pico-8 play session: hold ← + tap ❎

[t = 1 s] hold ← ~1s, tap ❎ ~2×
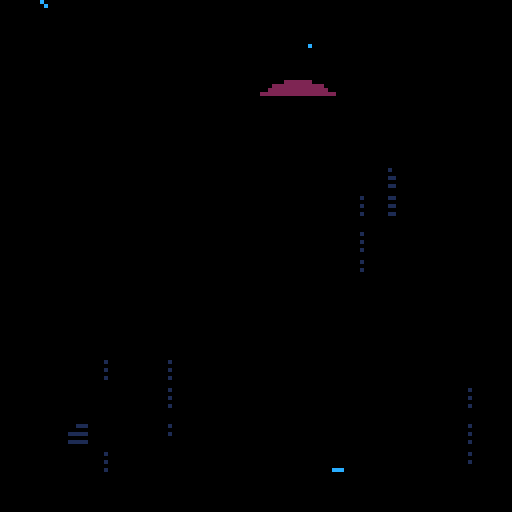
[t = 2 s] hold ← ~2s, tap ❎ ~4×
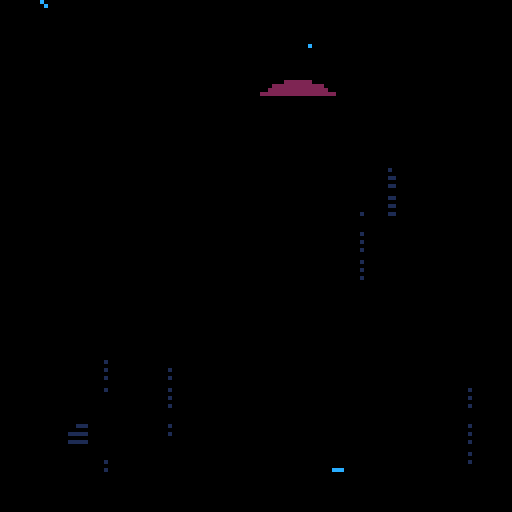
[t = 6 s] hold ← ~6s, tap ❎ ~10×
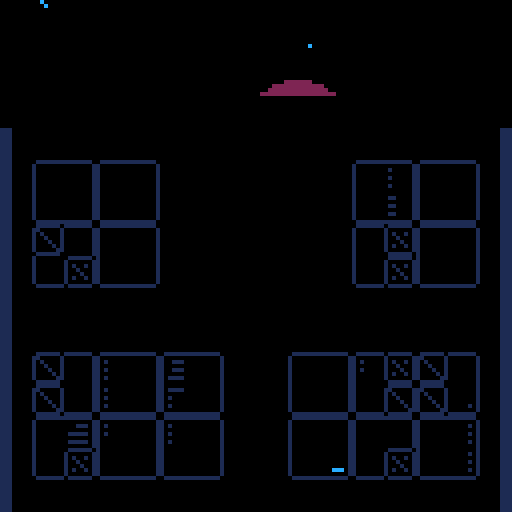
[t = 8 s] hold ← ~8s, tap ❎ ~14×
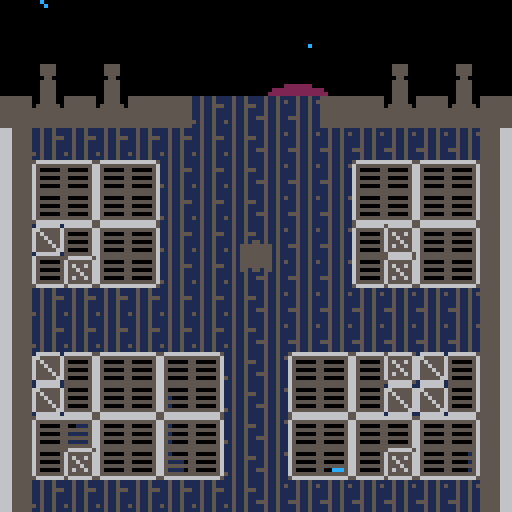

pico-8 cartridge
version 38
__lua__
--p16 demo
cartdata("geopatrol16")
--menuitem(1,"save & quit",save_quit)
--menuitem(2,"new game",new_game)
wave=1
clouds={}
planets={}
stars={}
boss={}
draw_bunker=true
print_info=false
deaths=0 --player death count
t=0 --stores time() every update
shake=0 --used for screenshake
function _init()
	music(63,1000)
	load_game()
	plr=mk_go(64,64)
	cors={}
	cam=mk_go(0,0)
	plr.spr=1
	pfxs={}
	plrpfx=mk_plrpfx()
	maplaunchcol=false
	plr_angle=.5
	g_state="menu"
	play_state=""
	explosions={}
	bullets={}
	enemies={}
	drawn_angle=0
	dead_enemies={}
	ammo_cloud=mk_go(64,64)
	plr_ammo=0
	ammo_sprites={}
	t_orng_hit=-100
	t_red_hit=-100
	palette={}
	-- for i=1,15 do
	-- 	palette[i]=i
	-- end

	for i=0,15 do
		local c=mk_go(rnd(150),rnd(100))
		c.w=rnd(1)+1
		c.h=20-rnd(3)
		c.dy=(rnd(3)+1)^2
		add(clouds,c)
	end
	local radii={2,4,8,10,14,16}
	for i=1,6 do
		local p=mk_go(rnd(15*i)+10*i,rnd(800)-450)
		p.r=radii[i]
		add(planets,p)
	end
	for i=1,50 do
		add(stars,
			{x=rnd(128),y=rnd(228)-100,
			r=rnd(3)%2}
		)
	end
	title=mk_go(0,-100)
	co_start(anim_fade_in)
end

function _update()
	t=time()
	shake*=.75
	cam.x=3*rnd(shake)
	if(#cors==0)cam.y=3*rnd(shake)
	drawn_angle+=(plr_angle-drawn_angle)/2
	for i,v in pairs(cors) do
		if(not coresume(v))cors[i]=nil
	end
	if g_state=="menu" then

		--start game
		if btnp(🅾️) and plr.spr==1 then
			co_start(anim_plr_exit,{true}) -- should be true!!!
			g_state="play"
			music(0,4000,7)
			start_time=t
		end

	elseif g_state=="play" then
		
		--particles
		foreach(pfxs, upd_pfx)
		upd_ammo_cloud()
		for ex in all(explosions) do
			ex.r+=1.5
			if(ex.r>ex.rmax)del(explosions,ex)
		end

		if play_state=="main" then

			--player--
			--rotate
			if(btnp(➡️))then
				if(drawn_angle!=plr_angle)drawn_angle=plr_angle 
				plr_angle-=.125 sfx(2)
			end
			if(btnp(⬅️)) then
				if(drawn_angle!=plr_angle)drawn_angle=plr_angle 
				plr_angle+=.125 sfx(2)
			end

			--shoot
			if btnp(❎) then
				if plr_ammo>=2 then
					plr_shoot()
				else
					sfx(1)
				end
			end

			--bullets
			for b in all(bullets) do
				local spd=1
				local do_del=false
				if b.src!="player" then
--					if b.y<-10 or b.y>138
--					or b.x<-10 or b.x>138 then
				if dist(b.x-64,b.y-64)>85 then
						do_del=true
					else
						local d=dist(plr.x-b.x,
						plr.y-b.y)
						
						local ang=atan2(b.x-plr.x,b.y-plr.y)

					 	local da=abs(plr_angle%1-
					 	ang
					 	)
					
						--shield
						if d<10 then
							if da<.92 and da>.58
							or da<.42 and da>.08
							then
								do_del=true
								sfx(22)
								if(plr_ammo<10)plr_ammo+=1
								mk_shield_block(ang)
								if is_in_orange(ang)then
									t_orng_hit=t
								else
									t_red_hit=t
								end
							--player death	
							elseif d<8 then
								lose()
								break
							end
						end
					end
				
				--player bullets
				else
					--bounds
					if (b.y<0 or b.y>128
					or b.x<0 or b.x>128)then
						do_del=true

					else
						spd=2
						for e in all(enemies) do
							local w,h=6,6
							if(e.label=="boss")w,h=12,16
							if abs(b.x-e.x)<=w and
							abs(b.y-e.y)<=h then
								if e.label!="boss"
								or t-e.t_lasthit>1 then
									do_del=true
									e.hp-=1
									mk_explosion((b.x+e.x)/2,
									(e.y+b.y)/2,7)
									if(e.label=="boss")e.t_lasthit=t sfx(23)
								end
							end
						end
					end
				end

				if do_del then
					del(bullets,b)
					
				elseif b.src=="boss" then
					b.angle+=b.da
					b.x,b.y=polar_xy(28,b.angle,b.cx,b.cy)

				else
					b.x+=spd*cos(b.angle)
					b.y+=spd*sin(b.angle)
				end
			end

		-- if play_state=="main" then

			--enemies--
			for e in all(enemies) do
				
				--basic enemy
				if e.label==nil then
					if e.hp<=0 then
							add(dead_enemies,e)
							e.timer=30
							del(enemies,e)
							sfx(3)
					else
						if abs(64-e.x)<8
						and abs(64-e.y)<8 then
							lose()
						end
						local a=atan2(plr.x-e.x,
						plr.y-e.y)
						e.y+=.4*sin(a)
						e.x+=.4*cos(a)
						if t-e.t>1 then
							mk_bullet(e.x,e.y,a,"enemy")
							e.t=time()
						end
					end

				--boss
				elseif e.label=="boss" then
					if e.hp<=0 then
						add(dead_enemies,e)
						del(pfxs,e.pfx)
						del(enemies,e)

					else
						local angle=atan2(e.x-64,e.y-64)
						local dx,dy=-sin(angle),cos(angle)
						if(e.hp>3 and e.hp<7)dx*=-1 dy*=-1
						e.x+=dx
						e.y+=dy
						e.t+=.1
						if e.t>.45*e.hp+.5 then
							e.t=0
							boss_shoot(e.x,e.y,.01)
						end
					end
				end
			end

			for de in all(dead_enemies) do
				if de.label!="boss" then
					de.timer-=1
					if(de.timer<=0)del(dead_enemies,de)
				end
			end

			--ammo animation
			for i=1,plr_ammo do
				local n=ammo_sprites[i]
				if not n then
					ammo_sprites[i]=12
				else
					ammo_sprites[i]=min(n+.5,14)
				end
			end

			--winning
			if #enemies==0
			and #bullets==0
			then
				co_start(anim_plr_exit,{false})
				play_state="anim"
				wave+=1
			end
		end

	elseif g_state=="lose" then
		if btn(🅾️) then
			plr_angle=.25
			g_state="play"
			dead_enemies={}
			play_state="anim"
			co_start(anim_plr_enter)
			bullets={}
			enemies={}
--			pfxs={}
			foreach(pfxs,reset_pfx)
			ammo_sprites={}
			plr_ammo=0
			plr.spr=1
		end
	end

	if g_state=="play" then
		clouds_upd(1)
		planets_upd(.001)
		for s in all(stars) do
			s.y+=s.r/100
			if(s.y>128)s.y=-2
		end
	else
		planets_upd(.00008)
		clouds_upd(.085)
	end
end

function _draw()
	--shield
	reset_pal()
	local function draw_half(a,c)
		local x1,y1,x2,y2,x3,y3
		x1,y1=polar_rel_plr(8,
		drawn_angle+.12*a)

		x2,y2=polar_rel_plr(8,
		drawn_angle+.25*a)

		x3,y3=polar_rel_plr(8,
		drawn_angle+.38*a)

		line(x1,y1,x2,y2,c)
		line(x3,y3)
	end

	cls(0)

	
--	if(shake>0)then
		camera(3*rnd(shake),
			3*rnd(shake)
		)
--	end
	pal()
	for s in all(stars) do
		circfill(s.x,s.y,s.r,12)
	end

	for p in all(planets) do
		circfill(p.x,p.y,p.r,p.r/10+1)
	end
	for c in all(clouds) do
		rectfill(c.x,c.y,c.x+c.w,
			c.y+c.h,1
		)
	end
	reset_pal()
--	camera(cam.x,cam.y)
	camera(cam.x+3*rnd(shake),
		cam.y+3*rnd(shake)
	)
	
	--title
	spr(64,title.x+2,title.y,16,2)
	line(2,title.y+10,120,title.y+10,8)
	print("from geojax",40,title.y+24,7)
	
	
	if(maplaunchcol)pal(8,11)
	if(draw_bunker)map()
	reset_pal()
	if g_state=="play" or
	g_state=="lose" then
		-- plrpfx:draw()
		foreach(pfxs,dr_pfx)
		pal()
		draw_half(1,t-t_red_hit>.1 and 8 or 7)
		draw_half(-1,t-t_orng_hit>.1 and 9 or 7)
		reset_pal()

		for de in all(dead_enemies)do
			if(de.label==nil)then
				local s=de.timer>=11and 34or 50
				spr(s,de.x-4,de.y-4+sin(t))
			elseif(de.label=="boss")then
			sspr(24,16,
					16,16,
					de.x-16,de.y-16+sin(t),
					32,32)
				end
		end

		for e in all(enemies) do
			if e.label=="boss" then
				if(t-e.t_lasthit<1and t*50%14<7)pal(5,1)
				sspr(24,0,
				16,16,
				e.x-16,e.y-16,
				32,32)
				pal()
				spr(53+10*t%2,e.x-15,e.y-15)
				spr(53+10*t%2,e.x+7,e.y-15)
			else
				spr(2,e.x-4,e.y-4)
			end
		end

		for ex in all(explosions) do
			circfill(ex.x,ex.y,-abs(ex.r-4)+6,7)
		end

		for b in all(bullets) do
			local col
			if b.src=="player" then
--				spr(32,b.x,b.y)
				circ(b.x,b.y,2,7)
			else 
				circ(b.x,b.y,2,10)
			end
			
		end
		
		draw_ammo_cloud()

		local py=plr.y
		if(play_state=="main")py+=1.1*sin(t)
		spr(plr.spr,plr.x-4,py-4)
		
		for i=1,plr_ammo do
			local x,y=1+(i-1)%2*6,
			120-flr((i-1)/2)*8
			spr(ammo_sprites[i],x,y)
--			local _x,_y=polar_rel_plr(16+2*sin(t),-i/10+.5)---4*t%10*.1)
--			circ(_x,_y,1,7)
--			circ(_x,_y,3,7)
		end

		if(print_info)then
			print("wave "..wave,53,65,1)
			print("wave "..wave,52,64,8)
			print("deaths "..deaths,48,73,1)
			print("deaths "..deaths,47,72,8)
		end

	elseif g_state=="menu" then
		spr(plr.spr,plr.x-4,plr.y-4)
		if plr.spr==1 then
		print("🅾️",60,12+sin(t),1)
		print("🅾️",60,10+sin(t),8)
		end
	elseif g_state=="end" then
		map()
		spr(plr.spr,plr.x-4,plr.y-4)
	end
	if print_end then
		pal()
		print("deaths "..deaths,48,73,8)
		print("time "..end_time-start_time,48,79,8)
	end
--	spr(64,title.x,title.y,16,2)
--	print("from geojax",40,title.y+24,7)
--	print("from geojax",40,title.y+17,8)
--	print("from geojax",40,title.y+31,9)
end
-->8
function restart_level()
	enemies={}
	pfxs={}
	plr_ammo=0
	ammo_sprites={}
	do_wave()
end

function boss_shoot(x,y,da)
	local b=mk_bullet(x,y,atan2(x-64,y-64),"boss")
	b.r=sqrt((x-64)^2 + (y-64)^2)
	b.cx=(x-plr.x)/2+64
	b.cy=(y-plr.y)/2+64
	b.da=da
	
	if(rnd()>=.5)b.da*=-1
end

function plr_shoot()
	local x1,y1 = polar_rel_64(10,plr_angle)
	local x2,y2 = polar_rel_64(10,plr_angle + .5)
	mk_bullet(x1,y1,
	plr_angle,"player")
	mk_bullet(x2,y2,
	plr_angle-.5,"player")
	ammo_sprites[plr_ammo]=12
	ammo_sprites[plr_ammo-1]=12
	plr_ammo-=2
	x1,y1 = polar_rel_64(6,plr_angle)
	x2,y2 = polar_rel_64(6, plr_angle+.5)
	mk_explosion(x1,y1,2)
	mk_explosion(x2,y2,2)
	mk_sparks(plr_angle, 7, polar_rel_plr(6,plr_angle))
	mk_sparks(plr_angle+.5, 7, polar_rel_plr(6,plr_angle))
	sfx(0)
end

function mk_flank(sec,a)
	mk_enemy_pol(sec,a)
	mk_enemy_pol(sec,a+.5)
end

function mk_circle(sec,a)
	for i=1,8 do
		mk_enemy_pol(sec+i*.75,i/8+a,nil,nil,t+.25*i)
		mk_enemy_pol(sec+i*.75,i/8+a+.5,nil,nil,t+.25*i)
	end
end

function mk_4way(sec,a)
	for i=1,4 do
		mk_enemy_pol(sec,i/4)
	end
end

function do_wave()
	srand(1)
	if wave==1 then
		mk_flank(1,.25)
		mk_flank(2.75,0)
		mk_flank(3.5,.25)
		mk_flank(4.25,0)

--	elseif wave==2 then
--		local angs={0,.125,.25,.375}
--		for i=1,4 do
--			mk_flank(i*1.1, angs[i])
--		end
--		for i=4,1,-1 do
--			mk_flank(i*.75+4, angs[i])
--		end
	elseif wave==2 then
		mk_circle(0,0)
--	elseif wave==3 then
--		for a=0,.875,0.125 do
--			local x,y=polar_rel_64(100+100*a,a)
--			mk_enemy(x,y)
--		end

--	elseif wave==5 then
--		for a=0,15/8,0.125 do
--			local x,y=polar_rel_64(100+100*a,a)
--			mk_enemy(x,y)
--		end

	elseif wave==3 then
		for a=0,.875,0.125 do
			local x,y=polar_rel_64(100+100*a,a)
			mk_enemy(x,y)
			x,y=polar_rel_64(100+100*a,a-.5)
			mk_enemy(x,y)
		end
--
--	elseif wave==7 then
--		for a=0,.875,0.125 do
--			local x,y=polar_rel_64(100+100*a,a)
--			mk_enemy(x,y)
--		end
--		for a=0,.875,0.125 do
--			local x,y=polar_rel_64(150+50*a,a)
--			mk_enemy(x,y)
--		end
	elseif wave==4 then
		local b=mk_enemy(64,16,9,"boss")
		-- mk_bosspfx(b)
		b.t_lasthit=0--last time boss was hit
--	elseif wave==7 then
--		mk_enemy(64,16,5,"boss")
--		mk_enemy(64,112,5,"boss")
--		mk_enemy(64,-20)
--		mk_enemy(64,148)
	else--if wave==7 then
		end_time+=t
		co_start(anim_end)
	end
end

function polar_xy(r,a,ox,oy)
	return r*cos(a)+ox,
	r*sin(a)+oy
end

function polar_rel_plr(r,a)
	return polar_xy(r,a,plr.x,plr.y)
end

function polar_rel_64(r,a)
	return polar_xy(r,a,64,64)
end

--function dist(x1,y1,x2,y2)
--	local x=x2-x1
--	local y=y2-y1
--	return sqrt(x*x+y*y)
--end
function dist(a,b)
 local a0,b0=abs(a),abs(b)
 return max(a0,b0)*0.9609+min(a0,b0)*0.3984
end

function lose()
	g_state="lose"
	shake=5
	deaths+=1
	plr.spr=17
	sfx(4)
end
-->8
--gfx
function reset_pal()
	for i,v in ipairs(palette) do
		pal(i,v)
	end
end

function reset_pfx(pfx)
	local l=pfx.label
	if(l=="plr")pfx.parts={}
	if(l=="boss")pfx.parts={}
	if(not l)del(pfxs,pfx)
end

function mk_particle(_pfx,r,a,t)
	local p={
	r=r,
	a=a,
	t=t,
	x=_pfx.x,
	y=_pfx.y
	}
	add(_pfx.parts,p)
	return p
end

function mk_pfx(x,y,life,p_life,upd_func,dr_func,angle,label)
	local _pfx={
		x=x,
		y=y,
		spawn_time=1,
		life=life,
		p_life=p_life,
		upd=upd_func,
		draw=dr_func,
		parts={},
		angle=angle,
		label=label
	}
	add(pfxs,_pfx)
	return _pfx
end

function mk_plrpfx()
	local _pfx=mk_pfx(plr.x,
		plr.y,nil,18,upd_plrpfx,
		draw_plrpfx,nil,"plr"
	)
	plr.pfx=_pfx
	return _pfx
end

function mk_bosspfx(boss)
	local pfx=mk_pfx(boss.x,boss.y,nil,20,upd_bosspfx,draw_bosspfx)
	pfx.host = boss
	return pfx
end

function upd_ammo_cloud()
	for p in all(ammo_cloud) do
		p.r+=1
	end
end

function draw_ammo_cloud()
	for p in all(ammo_cloud) do
		circfill(64+p.r*cos(p.a),
		64+p.r*sin(p.a),1,2)
	end
end

function upd_plrpfx(_pfx)
	set_pos(_pfx,plr.x,plr.y)
	_pfx.spawn_time-=1
	if _pfx.spawn_time<=0 then
		_pfx.spawn_time=3
		mk_particle(_pfx,1,rnd(.1)-.3,
			_pfx.p_life
		)
	end
	for p in all(_pfx.parts) do
		if p.t<=0 then
			-- del(_pfx.parts,p)
		else
			-- p.t-=.25
			p.r+=2
		end
	end
end

function draw_plrpfx(_pfx)
	local cols = {1,2,8}
	for i,p in ipairs(_pfx.parts) do
		if i>=2 then
			local function xy(p)
			 return p.x+cos(p.a)*p.r,
			 p.y+sin(p.a)*p.r
			end
			local x1,y1=xy(p)
			local x2,y2=xy(_pfx.parts[i-1])
			local col = cols[flr((#cols-1)*(p.t+2)/_pfx.p_life)+1]
			line(x1,y1,x2,y2,
			col)
		end
	end
end

function upd_bosspfx(pfx)
	local boss=pfx.host
	-- pfx.p_life=10-4*flr(boss.hp/4-1/4)
	set_pos(pfx,boss.x,boss.y)
	pfx.spawn_time-=1
	if pfx.spawn_time<=0 then
		pfx.spawn_time=3
		for i=1,flr(rnd(3))+1 do
			mk_particle(pfx,0,rnd()%.125+.2,
				-- pfx.p_life
				30-10*flr(boss.hp/4)
			)
		end
	end
	for p in all(pfx.parts) do
		p.r+=1
	end
end

function draw_bosspfx(pfx)
	local cols = {5, 8, 9, 10}
	for p in all(pfx.parts) do
		circfill(pfx.x+cos(p.a)*p.r, pfx.y+sin(p.a)*p.r, flr(p.t)/8+2,--flr(p.t)/3+8)
		cols[flr((#cols)*p.t/pfx.p_life+sin(p.x)^2)])
	end
end

function clouds_upd(mod)
	for c in all(clouds) do
		c.y+=c.dy*mod
		if(c.y>128)c.y=rnd(100)-200
	end
end

function planets_upd(mod)
	for p in all(planets) do
		p.y+=p.r^2*mod
		if(p.y>128+p.r)p.y=rnd(500)-600
	end
end

function mk_explosion(x,y,rmax)
	add(explosions,
	{x=x,
	y=y,
	r=1,
	rmax=rmax})
end

function dr_sparks(pfx)
	for p in all(pfx.parts) do
		local da=abs(plr_angle-pfx.angle)%1
		pset(p.r*cos(p.a)+p.x,
		p.r*sin(p.a)+p.y,p.r<24 and pfx.col or 2)
	end
end

function upd_sparks(pfx)
	for p in all(pfx.parts) do
		p.r+=1.2
	end
end

function mk_sparks(a, col, x, y)
	x = x or plr.x
	y = y or plr.y
	local _pfx=mk_pfx(8*cos(a)+64,
	8*sin(a)+64,1,25,
	upd_sparks,
	dr_sparks,a)
	_pfx.col = col
	for i=1,3+rnd(3) do
		mk_particle(_pfx, 0, rnd(.2)-.1+a, _pfx.p_life)
	end
	return _pfx
end

function mk_shield_block(a)
	local col=8
	if (is_in_orange(a)) col = 9
	local _pfx=mk_sparks(a, col)
end

function is_in_orange(a)
	local da=(a-plr_angle)%1
	return  da==mid(.61,da,.88)
end

function upd_pfx(_pfx)
	for p in all(_pfx.parts) do
		p.t-=1
		if(p.t<=0)del(_pfx.parts,p)
	end

	if _pfx.life then
		_pfx.life-=1
		_pfx:upd()
		if (_pfx.life<=0 and #_pfx.parts==0) del(pfxs,_pfx)
	else
		_pfx:upd()
	end
end

function dr_pfx(_pfx)
	_pfx:draw()
end
-->8
--gameobj system
function mk_go(x,y)
	return {x=x, y=y}
end

function mk_enemy(x,y,hp,label,tmr)
	local e=mk_go(x,y)
	e.hp=hp or 1
	e.t=0 or tmr
	e.label=label
	if(label=="boss")e.pfx=mk_bosspfx(e)
	add(enemies,e)
	return e
end

function mk_enemy_pol(sec,a,hp,label)
	sec*=30
	sec+=64
	return mk_enemy(64+sec*cos(a),
		64+sec*sin(a),hp,label)
end

function mk_bullet(
x,y,
angle,
src)
	local b=mk_go(x,y)
	b.angle=angle
	b.src=src
	add(bullets,b)
	return b
end

function set_pos(o,x,y)
	o.x,o.y=x,y
end
-->8
--coroutines

function co_start(func,args)
	add(cors,cocreate(func))
	coresume(cors[#cors],args)
end

function delay(n)
	local i=0
	repeat
		yield() i+=1
	until
		i>=n
end

function anim_plr_enter()
	--enter screen bottom
	plr_angle=.5
	ammo_cloud={}
	dead_enemies={}
	cam.x=0 cam.y=0
	plr.y=300
	print_info=true
	delay(10)
	sfx(5)
	for i=0,1.3,.04 do
		plr.y=8*(4*i-4.5)^2+60
		yield()
	end
	plr.y=64
	plr_angle=0.25
	sfx(2)
	play_state="main"
	print_info=false
	do_wave()
end

function anim_plr_exit(args)
	--exit screen top
	plr_angle=.5
	sfx(2)
	play_state="anim"
	local is_menu=args[1]
	maplaunchcol=is_menu
	ammo_sprites={}
	while(plr_ammo>0) do
		mk_particle(ammo_cloud,5,rnd()%.2-.375)
		plr_ammo-=1
	end
	sfx(6)
	
	for i=-.5,is_menu and 5 or 1.5,.04 do
		plr.y=-64*i^2+80
		if(is_menu)then
			cam.x=plr.x-64 
			cam.y+=(-155-cam.y)/20
			if(cam.y>-50)cam.y=plr.y-64
		end
		yield()
	end
	if(is_menu)then
		delay(50)
		for i=0,30 do
			cam.y-=(i/8)^2
			yield()
		end
		cam.y=0
	end
	plrpfx.parts={}
	draw_bunker=false
	maplaunchcol=false
	co_start(anim_plr_enter)
end

function anim_boss_death(args)
	local b_x,b_y=args[1].x,args[1].y
	local endtime=t+4
	while t<endtime do
		mk_explosion(b_x+rnd(16)-8,
		b_y+rnd(20)-8,7)
		for i=1,10 do
			yield()
		end
	end
	del(enemies,args[1])
end

function anim_fade_in()
	plr.spr=33
	palette=split("0,0,0,0,0,0,0,0,0,0,0,0,0,0,0")
	delay(60)
	palette=split("0,0,1,0,0,1,5,0,2,0,0,0,0,0,0")
	sfx(21)
	delay(60)
	
	for i=1,15 do
		palette[i]=i
	end
	palette[8]=5
	sfx(21)
	delay(60)
	
	palette[8]=8
	plr.spr=1
	sfx(21)
end

function anim_end()
	play_state="anim"
	--exit screen top
	plr_angle=.5
	sfx(2)
	sfx(6)
	for i=-.5,1.5,.04 do
		plr.y=-64*i^2+80
		yield()
	end
	
	g_state="end"
	
	music(62,5000)
	plrpfx.parts={}
	draw_bunker=true
	ammo_cloud={}
	dead_enemies={}
	cam.x=0 cam.y=0
	plr.y=300
	plrpfx.parts={}
	delay(10)
	sfx(5)
	for i=0,1.3,.04 do
		plr.y=8*(4*i-4.5)^2+60
		yield()
	end
	plr.y=64
	plr_angle=0.25
	sfx(2)
	
	delay(60)
	sfx(21)
	plr.spr=33
	delay(60)
	sfx(21)
	--fade to black...
	palette=split("0,0,1,0,0,1,5,0,2,0,0,0,0,0,0")
	delay(60)
	sfx(21)
	palette=split("0,0,0,0,0,0,0,0,0,0,0,0,0,0,0")
	delay(60)
	--end
	print_end=true
end
-->8
--saving game, unfinished
function save_quit()
	dset(0,wave)
	dset(1,deaths)
	dset(2,start_time)
	dset(3,t)
	stop()
end

function load_game()
	wave=max(dget(0),1)
	deaths=dget(1) or 0
	start_time=dget(2)
	end_time=dget(3)
end

function new_game()
	for i=0,3 do
		dset(i,0)
	end
end
__gfx__
00000000000660000006600000000001100000000000000056666665166666616665555555555666115115111151151100002000800820008888200000000000
000000008066660866655666000000155100000000000080655555566655555666655555555556661151151111511515800820000880200088882000000d0000
00700700d06cc60d68855886000001555510000000000800656556566565555666655555555556661151155511511511088000008888200088882000000d0000
00077000d6c66c6d060550600000125555210000000088006556555665565556666555555555566611511511115115110880000088880000888820000ddd0d00
00077000d666666d06055060011125555552111000088800655565566555655666655555555556661151151111511511800800000880000088882000d00dd000
00700700d6c66c6d0606606012222555555222210008800065655656655556566665555555555666115115115551151100000000800800008888200000dd0000
00000000d66cc66d06066060012225555552221000080000655555566555556666655555555556665151151111511511220000002220000022222000dd00d000
00000000800660080006600000222255552222100080000056666665166666616665555555555666115115111151151100000000000000000000000000000d00
88820000080550c000055000001225555552210000b00b0055555556655555550055550055555555118118111181181107000000070000000000000000000000
88820000000555000556655000122255552221000b0bb0b050000056650000050055550055555555118118151181181177700000777000000000000000000000
88820000005000cd5886688500052555555250000bbbbbb055555556655555550055550055555555118118111181188877000000077000000000000000000000
8882000095c50c505666666500061285582160000bb00bb050000056650000050005500055555555118118111181181100700000700000000000000000000000
88820000995005590056650000061585585160000bbbbbb055555556655555550055550055555555118118111181181100000000000000000000000000000000
222200000905505d000550000006061881606000b008800b50000056650000050055550055555555888118111181181100000000000000000000000000000000
00000000005999080005500000000615516000000b0880b055555556655555550055550055555555118118115181181100000000000000000000000000000000
000000000805000000055000000000155100000000b88b0066666665566666660055550055555555118118111181181100000000000000000000000000000000
0000000000055000800550050000000010010000000d000066666665566666660055550008880000089800000888000008980000000000000000000000000000
0077700050555505005555500000101550011000000d000055555556655555550055550088988000899980008888900089a98000000000000000000000000000
0760070050555505500558000001015055000000000d00d050000056650000050555555089a9800099a990008889a00088988000000000000000000000000000
07000700555555550505508000000005550100000ddddd0055555556655555555555555588988000899980008888900088888000000000000000000000000000
0700070055555555550000000110255050521010d00d0d0050000056650000055555555508880000089800000888000008880000000000000000000000000000
0077700055555555050550500000055005520221000dd0d055555556655555555555555500000000000000000000000000000000000000000000000000000000
000000005555555505050050120225505550221000d000d050000056650000055555555500000000000000000000000000000000000000000000000000000000
00000000500550050800000000000005550022100d00000055555556655555555555555500000000000000000000000000000000000000000000000000000000
00000000000660000000000000122505500201000000000000000000000000000000000000000000000000000000000000000000000000000000000000000000
00000000806666080000005000122000002202010000000000000000000000000000000000000000000000000000000000000000000000000000000000000000
00000000d06cc60d50000000000500555002201000000000000cc000000000000000000000000000000000000000000000000000000000000000000000000000
00000000d6c66c6d005000200006128550216000000cc000000cc000000000000000000000000000000000000000000000000000000000000000000000000000
00000000d666666d000050020000158550516000000cc00000c77c00000cc0000000000000000000000000000000000000000000000000000000000000000000
00000000d6c66c6d500000500006061800600000000cc0000c7777c0cccccccc0000000000000000000000000000000000000000000000000000000000000000
00000000d66cc66d50050050000006155860000000c77c0000c77c00c777777c0000000000000000000000000000000000000000000000000000000000000000
00000000800660082000000000000005008000000007700000077000000770000000000000000000000000000000000000000000000000000000000000000000
00000088888888800000008888888880000088888888888800000088888888800000008888888880000000880000000000000000008800000088000000000000
00000888000008800000088800000880000888888888888000000888000008800000088800000880000008880000000000000000088800000888000000000000
00008880000088000000888000008800000000088800000000008880000088000000888000008800000088800000000000000000888000008880000000000000
00088800000880000008880000088000000000888000000000088800000880000008880000088000000888000000000888000008880000088800000000000000
00888888888800000088888888880000000008880000000000888888888800000088800000880000008880000000008880000088800000888888888800000000
08880000000000000888000008800000000088800000000008880008800000000888000008800000088800000000000000000888000008800000000080000000
88800000000000008880000088000000000888000000000088800000880000008880000088000000888000000000000000008880000088000000000880000000
88000000000000008800000880000000000880000000000088000000088000008888888880000000888888888880000000008800000088888888888800000000
__map__
0000000000000000000000000000000000000000000000000000000000000000000000000000000000000000000000000000000000000000000000000000000000000000000000000000000000000000000000000000000000000000000000000000000000000000000000000000000000000000000000000000000000000000
0000000000000000000000000000000000000000000000000000000000000000000000000000000000000000000000000000000000000000000000000000000000000000000000000000000000000000000000000000000000000000000000000000000000000000000000000000000000000000000000000000000000000000
0018001800000000000000001800180000000000000000000000000000000000000000000000000000000000000000000000000000000000000000000000000000000000000000000000000000000000000000000000000000000000000000000000000000000000000000000000000000000000000000000000000000000000
1928192819190a1b1a0b19192819281900000000000000000000000000000000000000000000000000000000000000000000000000000000000000000000000000000000000000000000000000000000000000000000000000000000000000000000000000000000000000000000000000000000000000000000000000000000
080a0a0a0a0a0a1b1a0b0b0b0b0b0b0900000000000000000000000000000000000000000000000000000000000000000000000000000000000000000000000000000000000000000000000000000000000000000000000000000000000000000000000000000000000000000000000000000000000000000000000000000000
08272627260a0a1b1a0b0b272627260900000000000000000000000000000000000000000000000000000000000000000000000000000000000000000000000000000000000000000000000000000000000000000000000000000000000000000000000000000000000000000000000000000000000000000000000000000000
08171617160a0a1b1a0b0b171617160900000000000000000000000000000000000000000000000000000000000000000000000000000000000000000000000000000000000000000000000000000000000000000000000000000000000000000000000000000000000000000000000000000000000000000000000000000000
08072627260a0a1b1a0b0b270627260900000000000000000000000000000000000000000000000000000000000000000000000000000000000000000000000000000000000000000000000000000000000000000000000000000000000000000000000000000000000000000000000000000000000000000000000000000000
08170617160a0a1b1a0b0b170617160900000000000000000000000000000000000000000000000000000000000000000000000000000000000000000000000000000000000000000000000000000000000000000000000000000000000000000000000000000000000000000000000000000000000000000000000000000000
080a0a0a0a0a0a1b1a0b0b0b0b0b0b0900000000000000000000000000000000000000000000000000000000000000000000000000000000000000000000000000000000000000000000000000000000000000000000000000000000000000000000000000000000000000000000000000000000000000000000000000000000
080a0a0a0a0a0a1b1a0b0b0b0b0b0b0900000000000000000000000000000000000000000000000000000000000000000000000000000000000000000000000000000000000000000000000000000000000000000000000000000000000000000000000000000000000000000000000000000000000000000000000000000000
080726272627261b1a2726270607260900000000000000000000000000000000000000000000000000000000000000000000000000000000000000000000000000000000000000000000000000000000000000000000000000000000000000000000000000000000000000000000000000000000000000000000000000000000
080716171617161b1a1716170707160900000000000000000000000000000000000000000000000000000000000000000000000000000000000000000000000000000000000000000000000000000000000000000000000000000000000000000000000000000000000000000000000000000000000000000000000000000000
082726272627261b1a2726272627260900000000000000000000000000000000000000000000000000000000000000000000000000000000000000000000000000000000000000000000000000000000000000000000000000000000000000000000000000000000000000000000000000000000000000000000000000000000
081706171617161b1a1716170617160900000000000000000000000000000000000000000000000000000000000000000000000000000000000000000000000000000000000000000000000000000000000000000000000000000000000000000000000000000000000000000000000000000000000000000000000000000000
080a0a0a0a0a0a1b1a0b0b0b0b0b0b0900000000000000000000000000000000000000000000000000000000000000000000000000000000000000000000000000000000000000000000000000000000000000000000000000000000000000000000000000000000000000000000000000000000000000000000000000000000
0706060a0a0a0a1b1a0b0b070b070b0b00000000000000000000000000000000000000000000000000000000000000000000000000000000000000000000000000000000000000000000000000000000000000000000000000000000000000000000000000000000000000000000000000000000000000000000000000000000
07070a0a0a0a0a1b1a0b0b0b060b0b0b00000000000000000000000000000000000000000000000000000000000000000000000000000000000000000000000000000000000000000000000000000000000000000000000000000000000000000000000000000000000000000000000000000000000000000000000000000000
0a0a0a0a0a0a0a1b1a0b0b0b0b0b0b0b00000000000000000000000000000000000000000000000000000000000000000000000000000000000000000000000000000000000000000000000000000000000000000000000000000000000000000000000000000000000000000000000000000000000000000000000000000000
1b1b1b1b1b1b1b1b1a1a1a1a1a1a1a1a00000000000000000000000000000000000000000000000000000000000000000000000000000000000000000000000000000000000000000000000000000000000000000000000000000000000000000000000000000000000000000000000000000000000000000000000000000000
1b1b1b1b1b1b1b1b1a1a1a1a1a1a1a1a00000000000000000000000000000000000000000000000000000000000000000000000000000000000000000000000000000000000000000000000000000000000000000000000000000000000000000000000000000000000000000000000000000000000000000000000000000000
